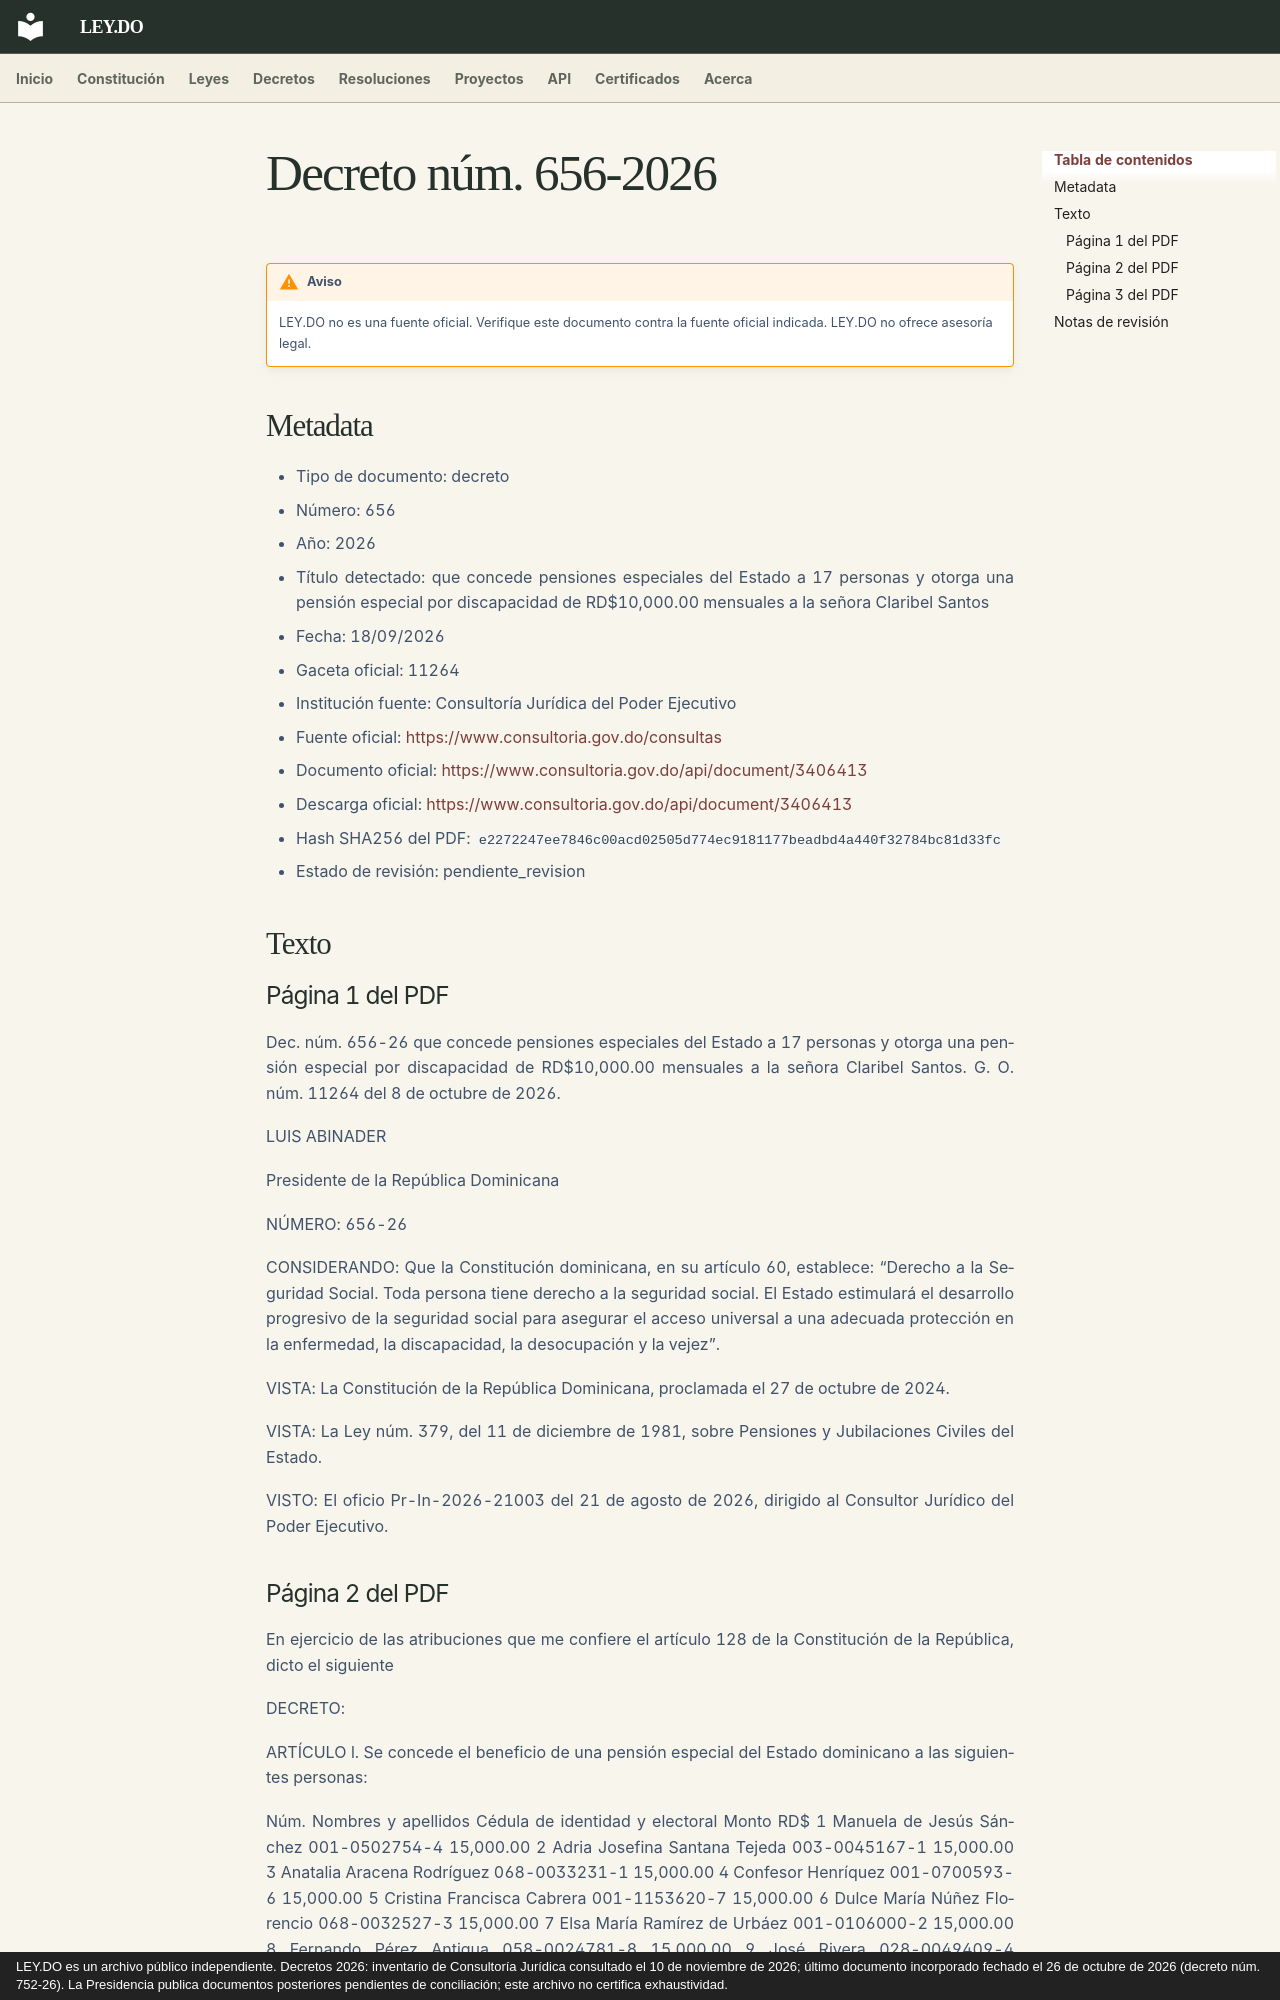

repository: ley-do/ley.do · page: decretos/2026/decreto-656-2026/index.html · generator: mkdocs · copyright: LEY.DO es un archivo público independiente. Decretos 2026: inventario de Consultoría Jurídica consultado el 10 de noviembre de 2026; último documento incorporado fechado el 26 de octubre de 2026 (decreto núm. 752-26). La Presidencia publica documentos posteriores pendientes de conciliación; este archivo no certifica exhaustividad.

# Decreto núm. 656-2026

!!! warning "Aviso"
    LEY.DO no es una fuente oficial. Verifique este documento contra la fuente oficial indicada.
    LEY.DO no ofrece asesoría legal.

## Metadata

- Tipo de documento: decreto
- Número: 656
- Año: 2026
- Título detectado: que concede pensiones especiales del Estado a 17 personas y otorga una pensión especial por discapacidad de RD$10,000.00 mensuales a la señora Claribel Santos
- Fecha: 18/09/2026
- Gaceta oficial: 11264
- Institución fuente: Consultoría Jurídica del Poder Ejecutivo
- Fuente oficial: [https://www.consultoria.gov.do/consultas](https://www.consultoria.gov.do/consultas)
- Documento oficial: [https://www.consultoria.gov.do/api/document/3406413](https://www.consultoria.gov.do/api/document/3406413)
- Descarga oficial: [https://www.consultoria.gov.do/api/document/3406413](https://www.consultoria.gov.do/api/document/3406413)
- Hash SHA256 del PDF: `e2272247ee7846c00acd02505d774ec9181177beadbd4a440f32784bc81d33fc`
- Estado de revisión: pendiente_revision

## Texto

### Página 1 del PDF

Dec. núm. 656-26 que concede pensiones especiales del Estado a 17 personas y otorga una pensión especial por discapacidad de RD$10,000.00 mensuales a la señora Claribel Santos. G. O. núm. 11264 del 8 de octubre de 2026.

LUIS ABINADER

Presidente de la República Dominicana

NÚMERO: 656-26

CONSIDERANDO: Que la Constitución dominicana, en su artículo 60, establece: “Derecho a la Seguridad Social. Toda persona tiene derecho a la seguridad social. El Estado estimulará el desarrollo progresivo de la seguridad social para asegurar el acceso universal a una adecuada protección en la enfermedad, la discapacidad, la desocupación y la vejez”.

VISTA: La Constitución de la República Dominicana, proclamada el 27 de octubre de 2024.

VISTA: La Ley núm. 379, del 11 de diciembre de 1981, sobre Pensiones y Jubilaciones Civiles del Estado.

VISTO: El oficio Pr-In-2026-21003 del 21 de agosto de 2026, dirigido al Consultor Jurídico del Poder Ejecutivo.
